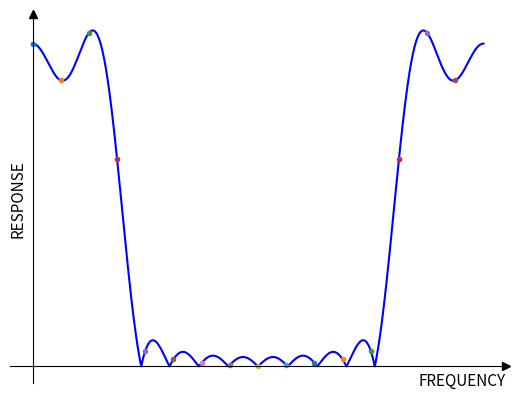

The matplotlib source for this figure:
import pylab
import matplotlib.pyplot as plt
import numpy as np
from scipy.signal import firwin, freqz

fig, ax = plt.subplots()

# Filter requirements
fs = 10000 # Sample rate, Hz
cutoff = 2000 # Desired cutoff frequency, Hz
trans_width = 200 # Width of transition from pass band to stop band, Hz
numtaps = 16 # Size of the FIR filter

k = np.arange(0, numtaps)
wk = 2*np.pi*k/numtaps
Hk = np.zeros(numtaps)

Hk[0] = 1
Hk[1] = 1
Hk[2] = 1
Hk[3] = 1
Hk[numtaps-1] = 1
Hk[numtaps-2] = 1
Hk[numtaps-3] = 1

# Compute the filter coefficients using the firwin function
taps = firwin(numtaps, cutoff, window='rectangular', pass_zero=True, fs=fs)

# Compute the frequency response of the filter
w, h = freqz(taps, [1], worN=fs)
w_k, h_k = freqz(taps, [1], worN=[wk])


w1 = w + np.pi
w2 = np.concatenate((w, w1))
h1 = h[::-1]
h2 = np.concatenate((h, h1))

#print(w)
# Hide number in the axis
ax.set_yticklabels([])
ax.set_xticklabels([])
ax.set_yticks([])
ax.set_xticks([])
# Hide the top and right spines.
ax.spines["top"].set_visible(False)
ax.spines["right"].set_visible(False)

ax.plot(1, 0, ">k", transform=ax.get_yaxis_transform(), clip_on=False)
ax.plot(0, 1, "^k", transform=ax.get_xaxis_transform(), clip_on=False)
ax.spines["left"].set_position(("data", 0))
ax.spines["bottom"].set_position(("data", 0))

#ax2.set_title('Digital filter frequency response')
ax.plot(w2, np.abs(h2), 'b')
#ax.plot(wk, Hk, '.')
ax.plot(w_k, np.abs(h_k), '.')
#ax.plot(0.5*fs*w/np.pi, np.abs(h), 'b')
# ax2.set_ylabel('Amplitude [dB]', color='b')
ax.set_ylabel('RESPONSE', fontsize = 11)
# ax2.set_xlabel('Frequency [Hz]')
ax.set_xlabel('FREQUENCY', loc='right', fontsize = 11)
#ax2.set_ylim([-0.2, 1.5])
#ax2.set_xlim([-5, 0.3*fs])


plt.show()